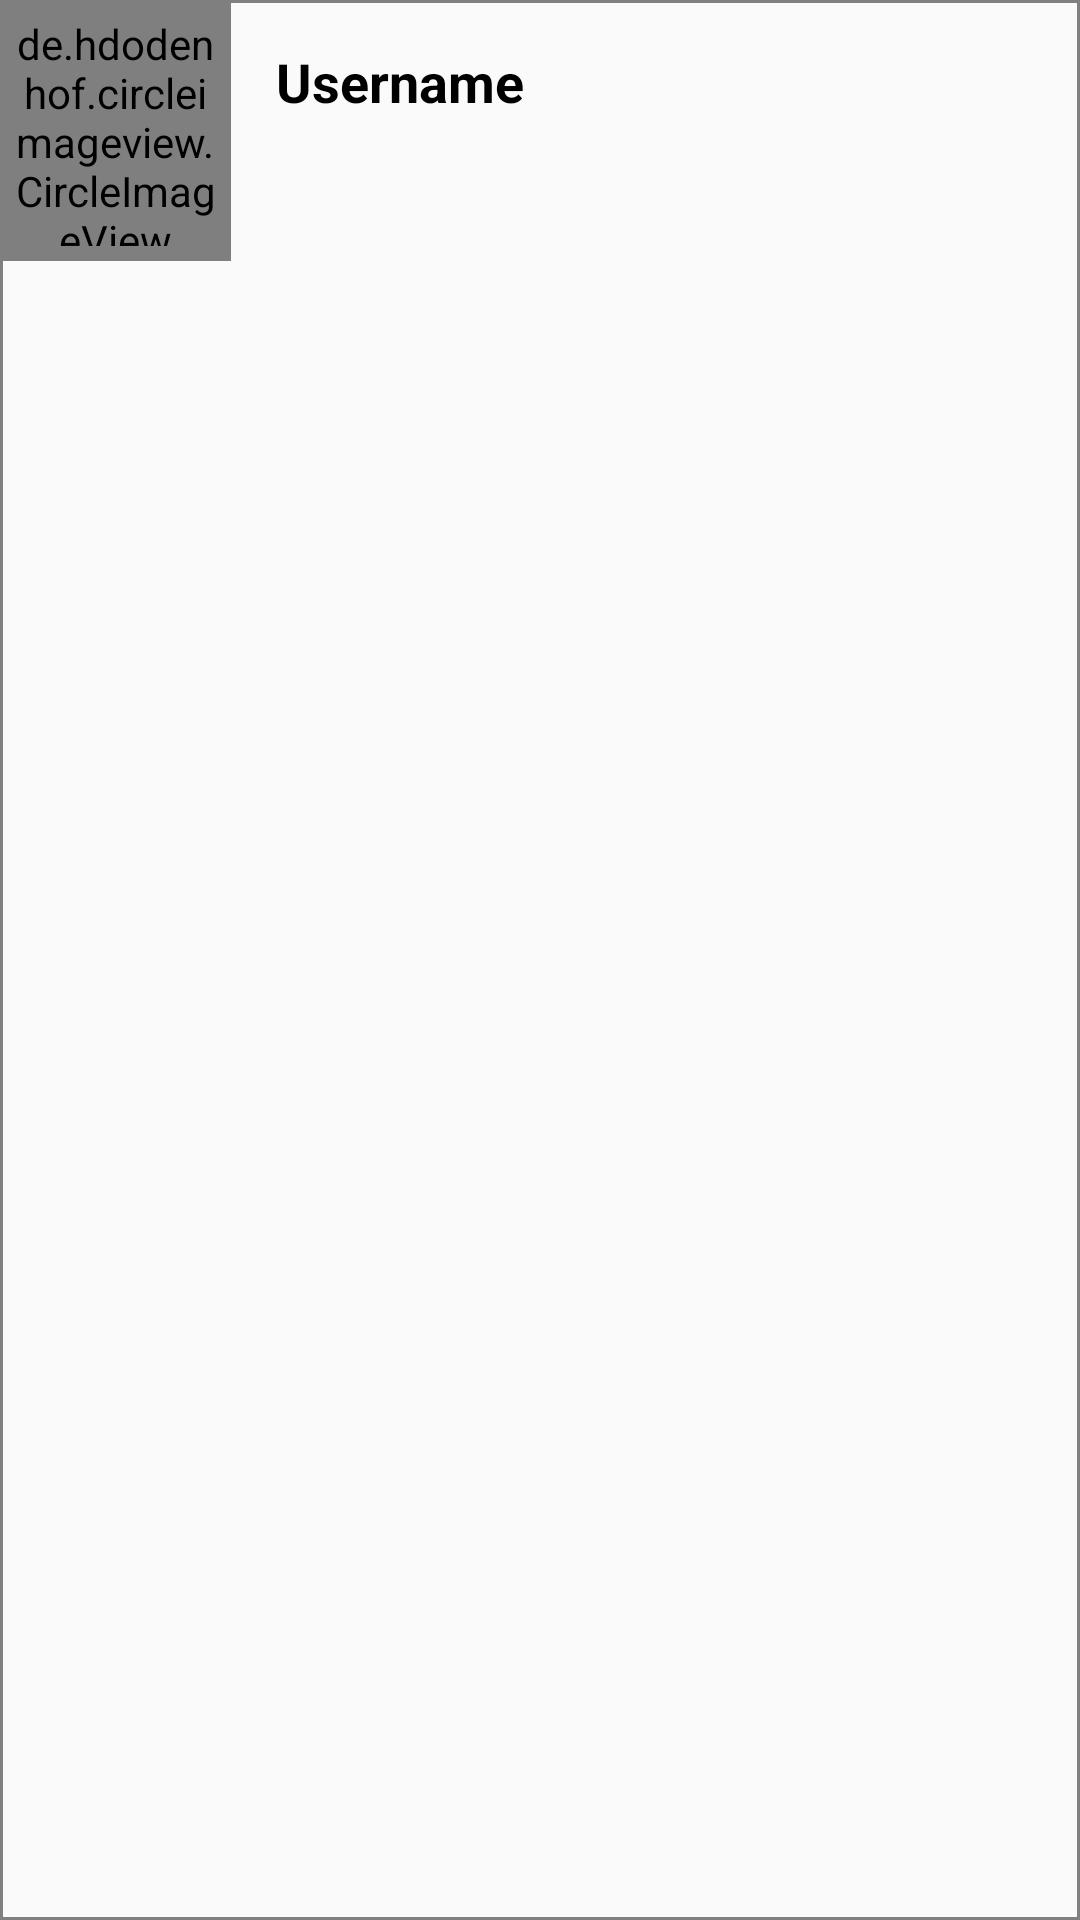

Layout XML and referenced resources for this Android screen:
<!-- AndroidManifest.xml: application theme Theme.X_name -->
<!-- res/layout/user_item.xml -->
<?xml version="1.0" encoding="utf-8"?>
<LinearLayout xmlns:android="http://schemas.android.com/apk/res/android"
    xmlns:app="http://schemas.android.com/apk/res-auto"
    android:layout_width="match_parent"
    android:layout_height="wrap_content"
    android:background="@drawable/borders"
    android:orientation="horizontal">

    <de.hdodenhof.circleimageview.CircleImageView
        android:id="@+id/searchProfileImage"
        android:layout_width="77dp"
        android:layout_height="87dp"
        android:paddingBottom="5dp"
        android:paddingLeft="5dp"
        android:paddingRight="5dp"
        android:paddingTop="5dp"
        android:src="@drawable/user"
        app:civ_border_color="#FF000000"
        app:civ_border_width="2dp" />

    <LinearLayout
        android:layout_width="match_parent"
        android:layout_height="90dp"
        android:orientation="vertical"
        android:padding="10dp">

        <TextView
            android:id="@+id/userName"
            android:layout_width="303dp"
            android:layout_height="wrap_content"
            android:paddingBottom="5dp"
            android:paddingLeft="5dp"
            android:paddingRight="5dp"
            android:paddingTop="5dp"
            android:text="Username"
            android:textColor="#000000"
            android:textSize="18sp"
            android:textStyle="bold" />

        <TextView
            android:id="@+id/searchStatus"
            android:layout_width="303dp"
            android:layout_height="wrap_content"
            android:paddingBottom="5dp"
            android:paddingLeft="5dp"
            android:paddingRight="5dp"
            android:paddingTop="5dp"/>
    </LinearLayout>



</LinearLayout>
<!-- resources referenced by this layout -->
<resources>
  <!-- drawable borders (drawable) -->
  <shape xmlns:android="http://schemas.android.com/apk/res/android"
      android:shape="rectangle">
      <corners
          android:radius="2dp"
          android:topRightRadius="0dp"
          android:bottomRightRadius="0dp"
          android:bottomLeftRadius="0dp" />
      <stroke
          android:width="1dp"
          android:color="@color/gray" />
  </shape>
  <style name="Theme.X_name" parent="Theme.AppCompat.Light.DarkActionBar">
          
          <item name="colorPrimary">@color/purple_500</item>
          <item name="colorPrimaryVariant">@color/purple_700</item>
          <item name="colorOnPrimary">@color/white</item>
          
          <item name="colorSecondary">@color/teal_200</item>
          <item name="colorSecondaryVariant">@color/teal_700</item>
          <item name="colorOnSecondary">@color/black</item>
          
          <item name="android:statusBarColor" tools:targetApi="l">?attr/colorPrimaryVariant</item>
          
      </style>
  <color name="gray">#808080</color>
  <color name="purple_500">#FF6200EE</color>
  <color name="purple_700">#FF3700B3</color>
  <color name="white">#FFFFFFFF</color>
  <color name="teal_200">#FF03DAC5</color>
  <color name="teal_700">#FF018786</color>
  <color name="black">#FF000000</color>
</resources>
